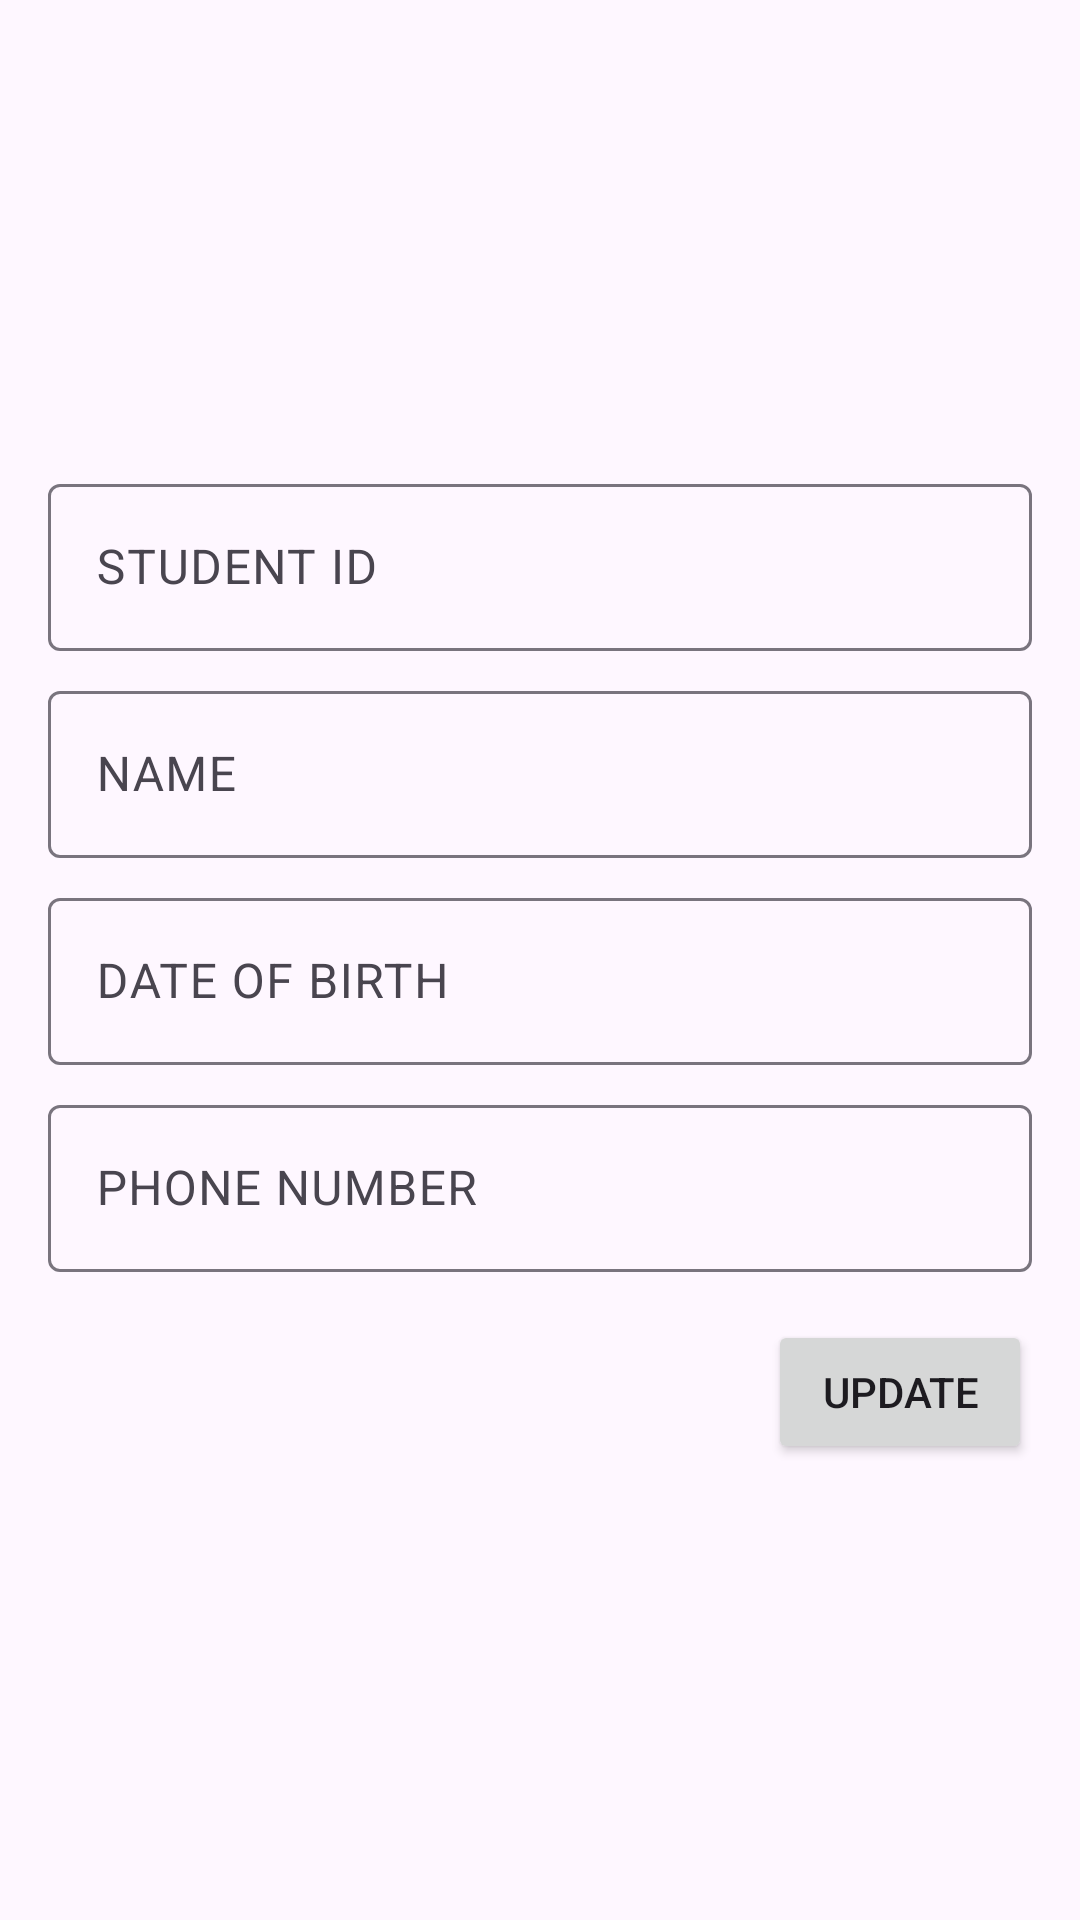

Here is an Android app screen rendered from its layout file. Give the layout XML and the strings, colors and styles it references.
<!-- AndroidManifest.xml: application theme Theme._160420118_ANMP_Week3 -->
<!-- res/layout/fragment_student_detail.xml -->
<?xml version="1.0" encoding="utf-8"?>
<FrameLayout xmlns:android="http://schemas.android.com/apk/res/android"
    xmlns:app="http://schemas.android.com/apk/res-auto"
    xmlns:tools="http://schemas.android.com/tools"
    android:layout_width="match_parent"
    android:layout_height="match_parent"
    tools:context=".view.StudentDetailFragment">

    <androidx.constraintlayout.widget.ConstraintLayout
        android:layout_width="match_parent"
        android:layout_height="match_parent">

        <ImageView
            android:id="@+id/imgStudent"
            android:layout_width="100dp"
            android:layout_height="100dp"
            android:layout_marginTop="32dp"
            android:src="@drawable/img"
            app:layout_constraintEnd_toEndOf="parent"
            app:layout_constraintStart_toStartOf="parent"
            app:layout_constraintTop_toTopOf="parent" />

        <com.google.android.material.textfield.TextInputLayout
            android:id="@+id/textInputLayout"
            android:layout_width="0dp"
            android:layout_height="wrap_content"
            android:layout_marginStart="16dp"
            android:layout_marginTop="24dp"
            android:layout_marginEnd="16dp"
            app:layout_constraintEnd_toEndOf="parent"
            app:layout_constraintStart_toStartOf="parent"
            app:layout_constraintTop_toBottomOf="@+id/imgStudent">

            <com.google.android.material.textfield.TextInputEditText
                android:id="@+id/txtID"
                android:layout_width="match_parent"
                android:layout_height="wrap_content"
                android:hint="STUDENT ID" />
        </com.google.android.material.textfield.TextInputLayout>

        <com.google.android.material.textfield.TextInputLayout
            android:id="@+id/textInputLayout2"
            android:layout_width="0dp"
            android:layout_height="wrap_content"
            android:layout_marginStart="16dp"
            android:layout_marginTop="8dp"
            android:layout_marginEnd="16dp"
            app:layout_constraintEnd_toEndOf="parent"
            app:layout_constraintStart_toStartOf="parent"
            app:layout_constraintTop_toBottomOf="@+id/textInputLayout">

            <com.google.android.material.textfield.TextInputEditText
                android:id="@+id/txtName"
                android:layout_width="match_parent"
                android:layout_height="wrap_content"
                android:hint="NAME" />
        </com.google.android.material.textfield.TextInputLayout>

        <com.google.android.material.textfield.TextInputLayout
            android:id="@+id/textInputLayout3"
            android:layout_width="0dp"
            android:layout_height="wrap_content"
            android:layout_marginStart="16dp"
            android:layout_marginTop="8dp"
            android:layout_marginEnd="16dp"
            app:layout_constraintEnd_toEndOf="parent"
            app:layout_constraintStart_toStartOf="parent"
            app:layout_constraintTop_toBottomOf="@+id/textInputLayout2">

            <com.google.android.material.textfield.TextInputEditText
                android:id="@+id/txtBod"
                android:layout_width="match_parent"
                android:layout_height="wrap_content"
                android:hint="DATE OF BIRTH" />
        </com.google.android.material.textfield.TextInputLayout>

        <com.google.android.material.textfield.TextInputLayout
            android:id="@+id/textInputLayout4"
            android:layout_width="0dp"
            android:layout_height="wrap_content"
            android:layout_marginStart="16dp"
            android:layout_marginTop="8dp"
            android:layout_marginEnd="16dp"
            app:layout_constraintEnd_toEndOf="parent"
            app:layout_constraintStart_toStartOf="parent"
            app:layout_constraintTop_toBottomOf="@+id/textInputLayout3">

            <com.google.android.material.textfield.TextInputEditText
                android:id="@+id/txtPhone"
                android:layout_width="match_parent"
                android:layout_height="wrap_content"
                android:hint="PHONE NUMBER" />
        </com.google.android.material.textfield.TextInputLayout>

        <Button
            android:id="@+id/btnUpdate"
            android:layout_width="wrap_content"
            android:layout_height="wrap_content"
            android:layout_marginTop="16dp"
            android:layout_marginEnd="16dp"
            android:text="UPDATE"
            app:layout_constraintEnd_toEndOf="parent"
            app:layout_constraintTop_toBottomOf="@+id/textInputLayout4" />
    </androidx.constraintlayout.widget.ConstraintLayout>
</FrameLayout>
<!-- resources referenced by this layout -->
<resources>
  <style name="Theme._160420118_ANMP_Week3" parent="Base.Theme._160420118_ANMP_Week3" />
  <style name="Base.Theme._160420118_ANMP_Week3" parent="Theme.Material3.DayNight.NoActionBar">
          
          
      </style>
</resources>
